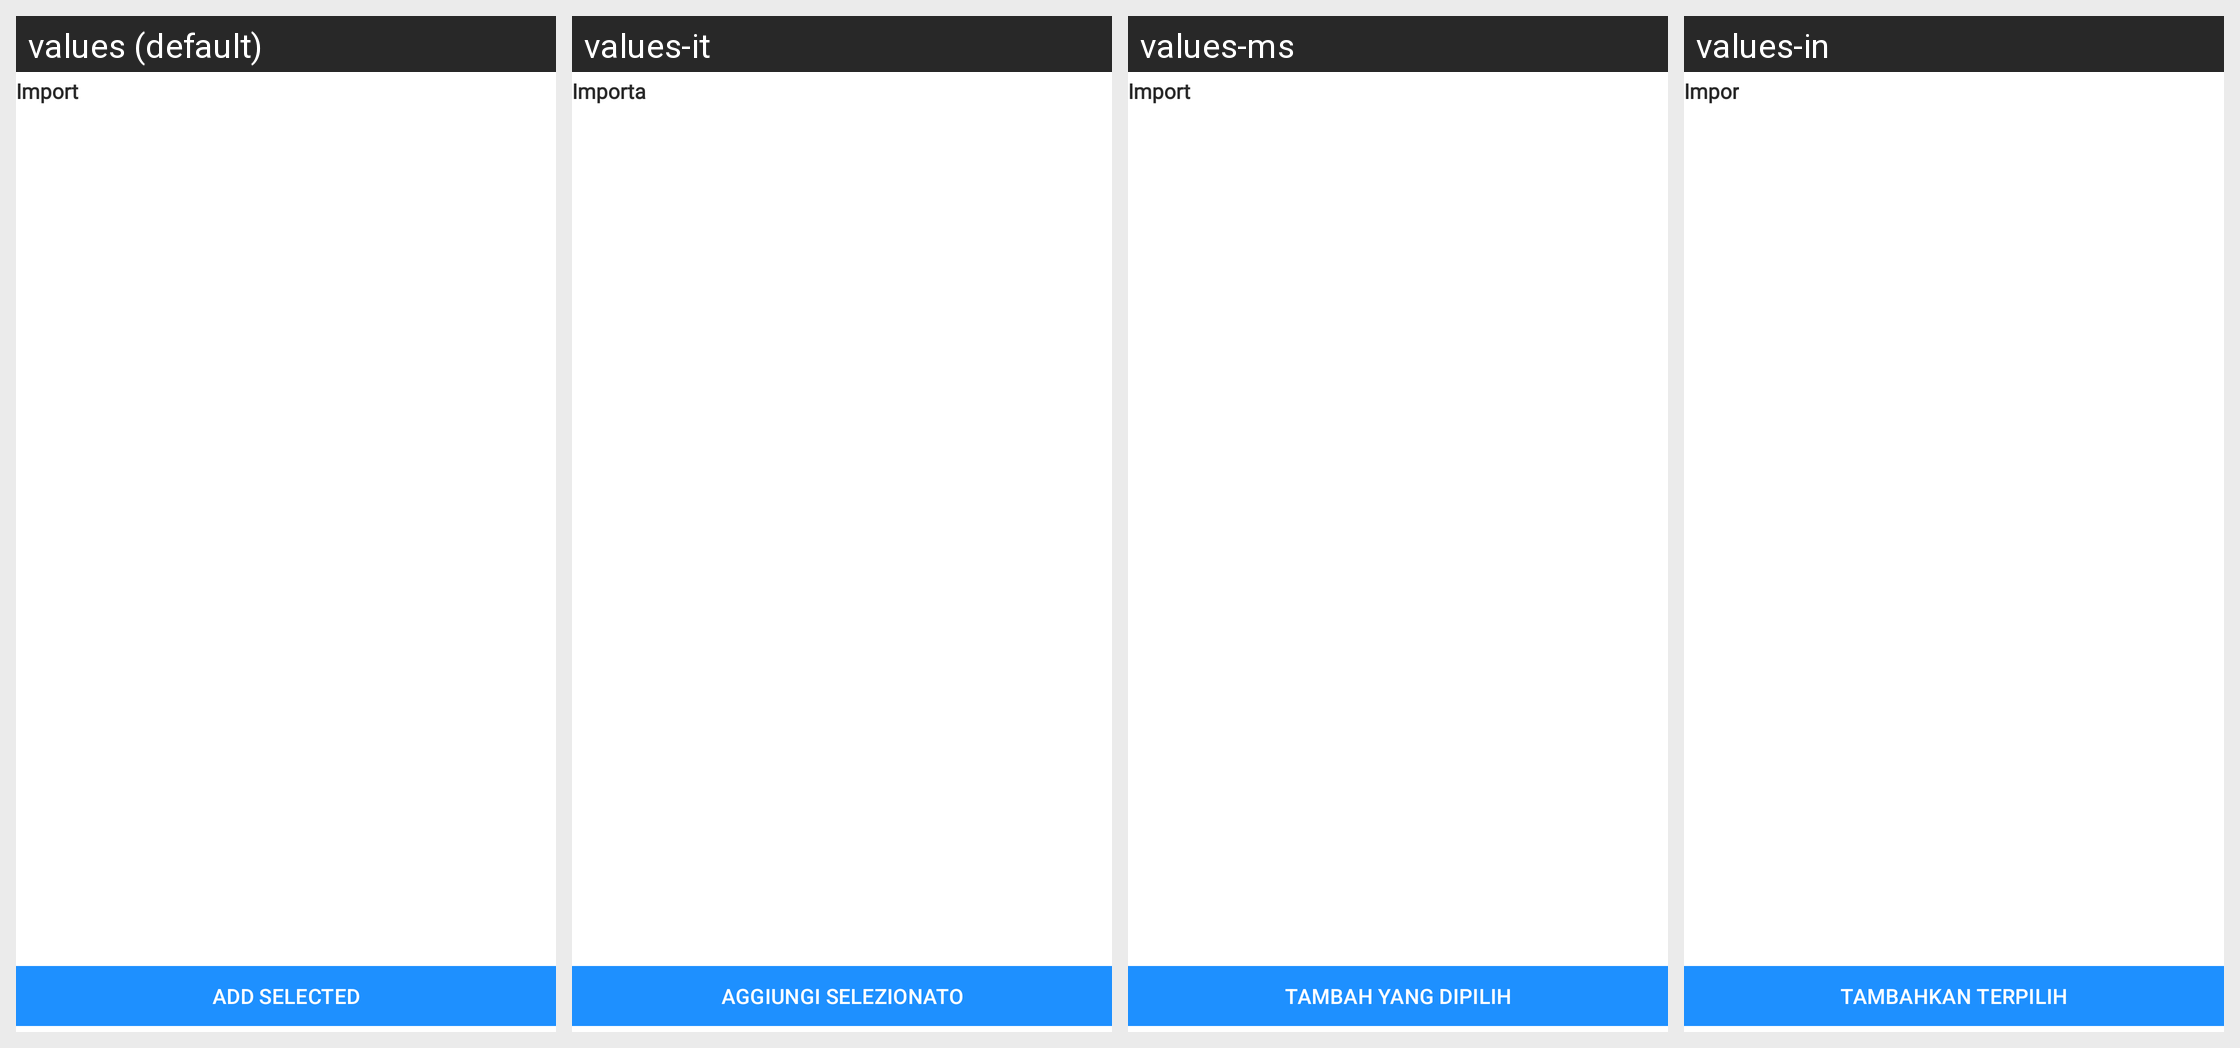

The same Android screen rendered under several of its app's locales, left to right. List the strings drawn on it with the default value and each locale's translation.
Android screen res/layout/activity_import_screen.xml rendered under 4 locales, left to right: values (default), values-it, values-ms, values-in. Device: Nexus 5 (rendered at 1080×1920; each locale shown at half size, 540×960, under a caption strip naming it); theme Theme.Authenticator.
Other locales in the repository, not shown: values-af, values-ar, values-cs, values-da, values-de, values-el, values-es, values-fa, values-hi, values-ja, values-ko, values-nl, values-no, values-pt, values-ru, values-th, values-tr, values-vi, values-zh.
Strings drawn on this screen, with the default value and each locale's value (text and hints the layout hard-codes, and strings that could not be matched under every locale, appear in the picture but are not listed):

import_screen
  values: Import
  values-it: Importa
  values-ms: Import
  values-in: Impor

add_selected
  values: ADD SELECTED
  values-it: AGGIUNGI SELEZIONATO
  values-ms: TAMBAH YANG DIPILIH
  values-in: TAMBAHKAN TERPILIH
